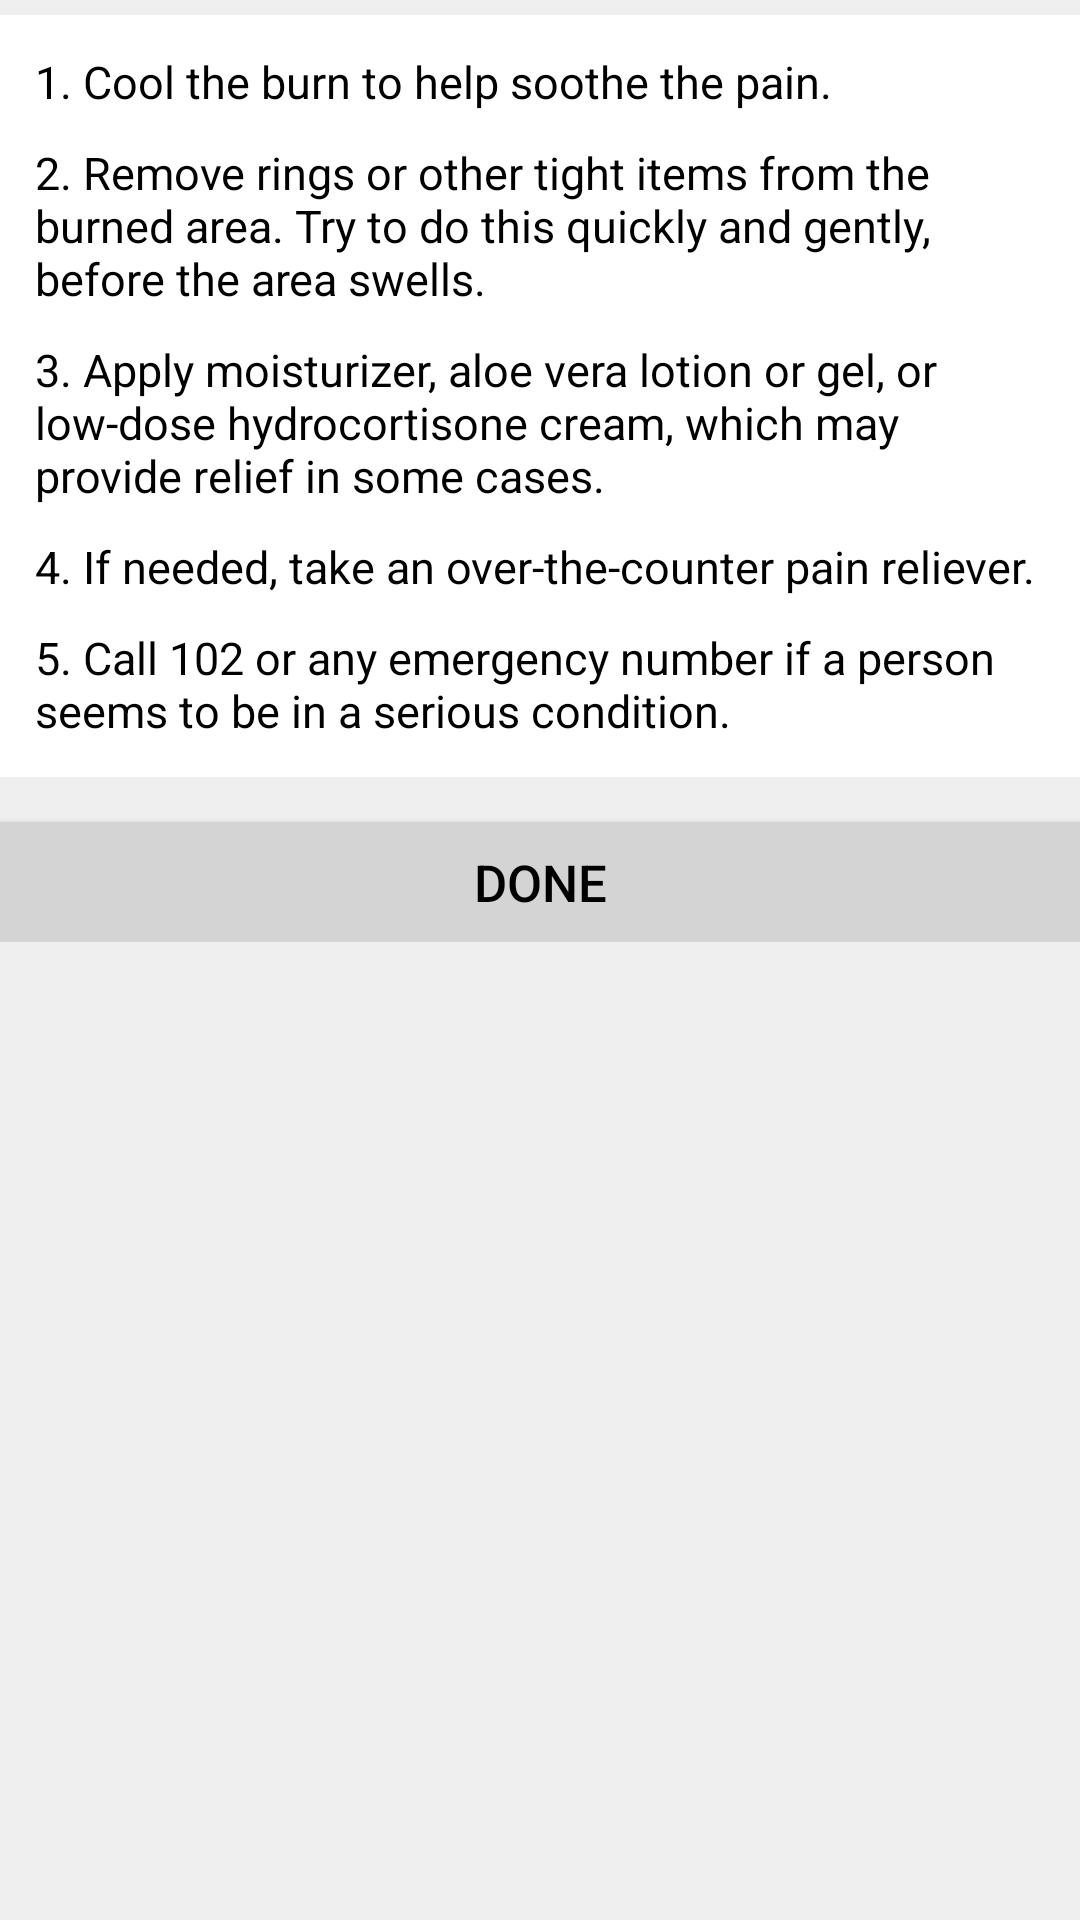

This screen was rendered from an Android layout file. Write that file and the resources it references.
<!-- AndroidManifest.xml: application theme AppTheme -->
<!-- res/layout/activity_burn.xml -->
<?xml version="1.0" encoding="utf-8"?>
<LinearLayout xmlns:android="http://schemas.android.com/apk/res/android"
    xmlns:tools="http://schemas.android.com/tools"
    android:layout_width="match_parent"
    android:orientation="vertical"
    android:background="@color/background"
    android:layout_height="match_parent"
    android:paddingBottom="@dimen/activity_vertical_margin"
    android:paddingLeft="@dimen/activity_horizontal_margin"
    android:paddingRight="@dimen/activity_horizontal_margin"
    android:paddingTop="@dimen/activity_vertical_margin"
    tools:context="com.example.dell.lifesaver.Burn">

    <ScrollView
        android:id="@+id/scrollView1"
        android:layout_width="match_parent"
        android:layout_height="wrap_content">


        <LinearLayout
            android:layout_width="match_parent"
            android:layout_height="wrap_content"
            android:orientation="vertical">

            <LinearLayout
                android:layout_marginTop="5dp"
                android:padding="12dp"
                android:background="#FFF"
                android:orientation="vertical"
                android:layout_width="match_parent"
                android:layout_height="wrap_content">

                <TextView
                    android:id="@+id/textView2"
                    android:textColor="#000"
                    android:layout_width="wrap_content"
                    android:layout_height="wrap_content"
                    android:layout_alignLeft="@+id/scrollView1"
                    android:layout_below="@+id/scrollView1"
                    android:text="1. Cool the burn to help soothe the pain."
                    android:textSize="15dp" />

                <TextView
                    android:id="@+id/textView3"
                    android:layout_width="wrap_content"
                    android:textColor="#000"
                    android:layout_height="wrap_content"
                    android:layout_alignLeft="@+id/textView2"
                    android:layout_below="@+id/textView2"
                    android:paddingTop="10dp"
                    android:text="2. Remove rings or other tight items from the burned area. Try to do this quickly and gently, before the area swells."
                    android:textSize="15dp" />

                <TextView
                    android:id="@+id/textView4"
                    android:layout_width="wrap_content"
                    android:layout_height="wrap_content"
                    android:layout_alignLeft="@+id/textView3"
                    android:layout_below="@+id/textView3"
                    android:textColor="#000"
                    android:paddingTop="10dp"
                    android:text="3. Apply moisturizer, aloe vera lotion or gel, or low-dose hydrocortisone cream, which may provide relief in some cases."
                    android:textSize="15dp" />

                <TextView
                    android:id="@+id/textView5"
                    android:layout_width="wrap_content"
                    android:layout_height="wrap_content"
                    android:layout_alignLeft="@+id/textView4"
                    android:textColor="#000"
                    android:layout_below="@+id/textView4"
                    android:paddingTop="10dp"
                    android:text="4. If needed, take an over-the-counter pain reliever."
                    android:textSize="15dp" />

                <TextView
                    android:id="@+id/textView6"
                    android:textColor="#000"
                    android:layout_width="wrap_content"
                    android:layout_height="wrap_content"
                    android:layout_alignLeft="@+id/textView5"
                    android:layout_below="@+id/textView5"
                    android:paddingTop="10dp"
                    android:text="5. Call 102 or any emergency number if a person seems to be in a serious condition."
                    android:textSize="15dp" />

            </LinearLayout>


            <LinearLayout
                android:layout_width="match_parent"
                android:layout_height="wrap_content"
                android:orientation="vertical">

                <Button
                    android:layout_marginTop="15dp"
                    style="@style/Button"
                    android:onClick="Done"
                    android:text="Done" />
            </LinearLayout>

        </LinearLayout>
    </ScrollView>
</LinearLayout>
<!-- resources referenced by this layout -->
<resources>
  <color name="background">#efefef</color>
  <style name="Button">
          <item name="android:layout_width">match_parent</item>
          <item name="android:layout_height">40dp</item>
          <item name="android:textSize">17dp</item>
          <item name="android:textColor">#000</item>
          <item name="android:background">@color/button</item>
      </style>
  <color name="button">#d4d4d4</color>
</resources>
